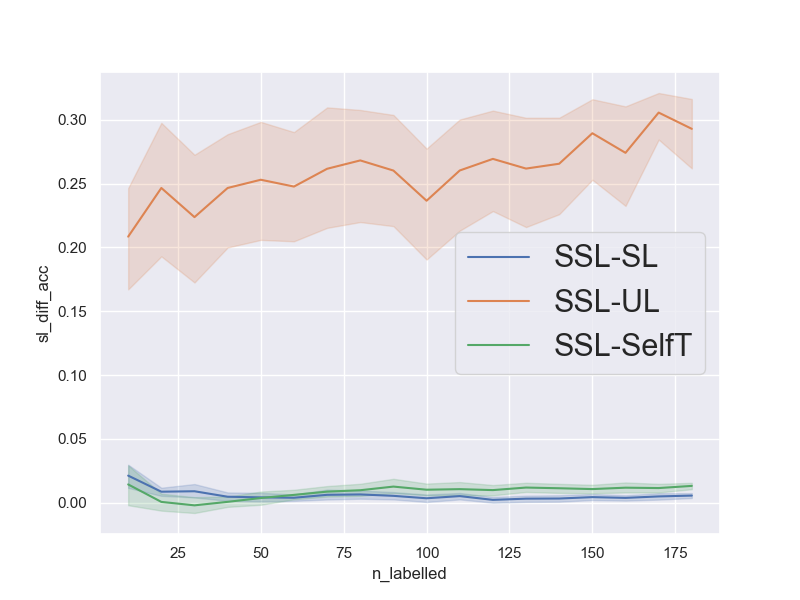

The table this chart was drawn from, first rows:
num_repetitions, 20
data, mnist_5v9
n_pca_components, 20
n_all_train, 11271
n_labelled_values, [10, 20, 30, 40, 50, 60, 70, 80, 90, 100…
n_unlabelled_values, [50, 100, 150, 200, 250, 300, 350, 400, …
n_test_set, 1000
n_val_set, 1000
unl_to_lab_ratio, 5
n_labelled, [10, 20, 30, 40, 50, 60, 70, 80, 90, 100…
n_unlabelled, [50, 100, 150, 200, 250, 300, 350, 400, …
sl_acc, [0.881, 0.936, 0.94, 0.955, 0.954, 0.948…
ssl_acc, [0.917, 0.928, 0.941, 0.951, 0.953, 0.95…
ul_acc, [0.746, 0.826, 0.839, 0.848, 0.854, 0.83…
st_acc, [0.906, 0.949, 0.961, 0.965, 0.965, 0.95…
sl_diff_acc, [0.03600000000000003, -0.008000000000000…
ul_diff_acc, [0.17100000000000004, 0.1020000000000000…
st_diff_acc, [0.01100000000000001, -0.020999999999999…
avg_sl_acc, [0.85595 0.91535 0.92845 0.94725 0.9522 …
avg_ssl_acc, [0.8771  0.9239  0.93735 0.95185 0.9563 …
avg_ul_acc, [0.6686  0.67725 0.71355 0.7052  0.7032 …
avg_st_acc, [0.86285 0.92335 0.9395  0.95125 0.9527 …
